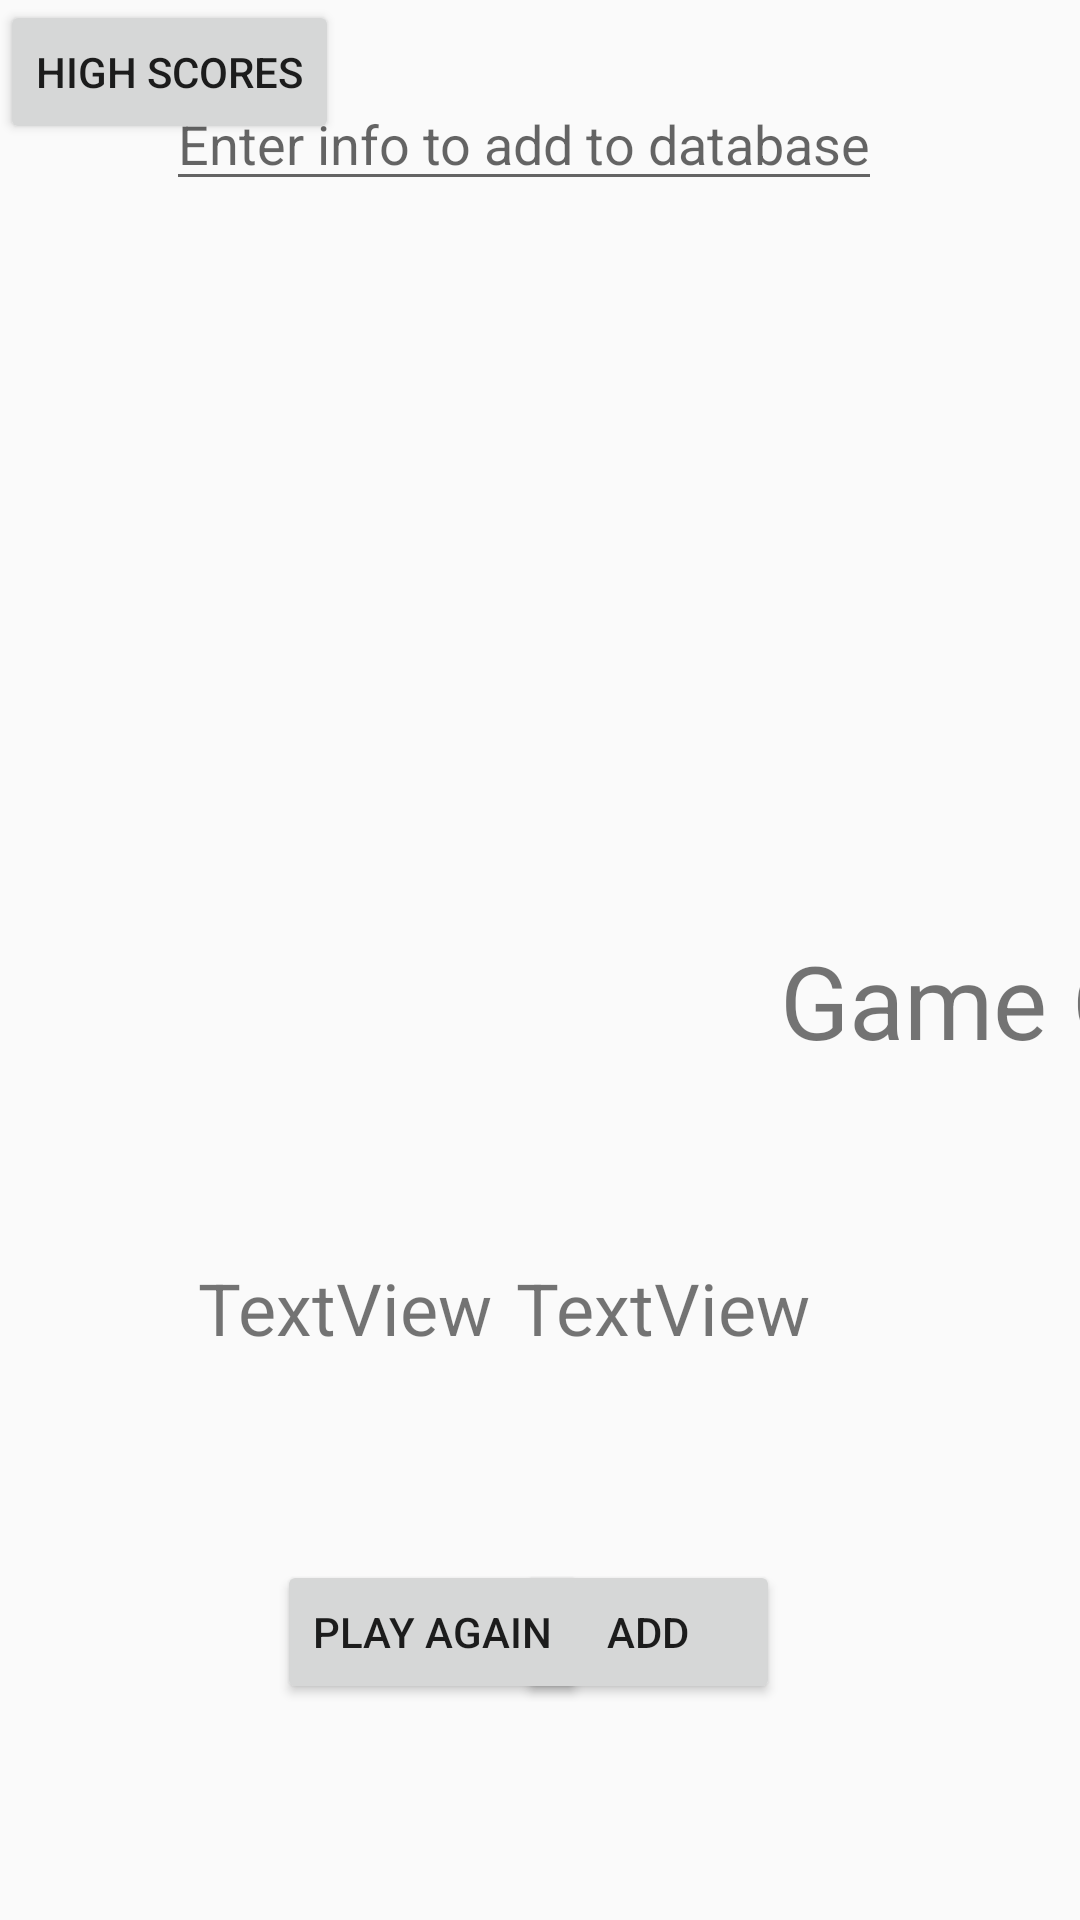

Layout XML and referenced resources for this Android screen:
<!-- AndroidManifest.xml: application theme Theme.FinalBartekApp -->
<!-- res/layout/activity_game_over.xml -->
<?xml version="1.0" encoding="utf-8"?>
<androidx.constraintlayout.widget.ConstraintLayout xmlns:android="http://schemas.android.com/apk/res/android"
    xmlns:app="http://schemas.android.com/apk/res-auto"
    xmlns:tools="http://schemas.android.com/tools"
    android:layout_width="match_parent"
    android:layout_height="match_parent"
    tools:context=".GameOverActivity">

    <EditText
        android:id="@+id/enterName"
        android:layout_width="wrap_content"
        android:layout_height="wrap_content"
        android:layout_gravity="center_horizontal"
        android:hint="Enter info to add to database"
        android:textColor="@color/White"
        app:layout_constraintBottom_toBottomOf="parent"
        app:layout_constraintEnd_toEndOf="parent"
        app:layout_constraintHorizontal_bias="0.457"
        app:layout_constraintStart_toStartOf="parent"
        app:layout_constraintTop_toTopOf="parent"
        app:layout_constraintVertical_bias="0.043" />

    <TextView
        android:id="@+id/textView"
        android:layout_width="wrap_content"
        android:layout_height="wrap_content"
        android:layout_marginStart="260dp"
        android:layout_marginBottom="284dp"
        android:text="Game Over!"
        android:textSize="34sp"
        app:layout_constraintBottom_toBottomOf="parent"
        app:layout_constraintStart_toStartOf="parent" />

    <TextView
        android:id="@+id/tvRounds"
        android:layout_width="wrap_content"
        android:layout_height="wrap_content"
        android:layout_marginStart="172dp"
        android:layout_marginBottom="188dp"
        android:text="TextView"
        android:textSize="24sp"
        app:layout_constraintBottom_toBottomOf="parent"
        app:layout_constraintStart_toStartOf="parent" />

    <TextView
        android:id="@+id/tvUserScore"
        android:layout_width="wrap_content"
        android:layout_height="wrap_content"
        android:layout_marginEnd="196dp"
        android:layout_marginBottom="188dp"
        android:text="TextView"
        android:textSize="24sp"
        app:layout_constraintBottom_toBottomOf="parent"
        app:layout_constraintEnd_toEndOf="parent" />

    <Button
        android:id="@+id/btnAdd"
        android:layout_width="wrap_content"
        android:layout_height="wrap_content"
        android:layout_marginStart="172dp"
        android:layout_marginBottom="72dp"
        android:onClick="doAdd"
        android:text="Add"
        app:layout_constraintBottom_toBottomOf="parent"
        app:layout_constraintStart_toStartOf="parent" />

    <Button
        android:id="@+id/btnHighScores"
        android:layout_width="wrap_content"
        android:layout_height="wrap_content"
        android:onClick="doHighScores"
        android:text="High Scores"
        tools:layout_editor_absoluteX="310dp"
        tools:layout_editor_absoluteY="289dp" />

    <Button
        android:id="@+id/btnPlayAgain"
        android:layout_width="wrap_content"
        android:layout_height="wrap_content"
        android:layout_marginEnd="164dp"
        android:layout_marginBottom="72dp"
        android:onClick="doPlayAgain"
        android:text="Play again"
        app:layout_constraintBottom_toBottomOf="parent"
        app:layout_constraintEnd_toEndOf="parent" />

</androidx.constraintlayout.widget.ConstraintLayout>
<!-- resources referenced by this layout -->
<resources>
  <color name="White">#FFFFFF</color>
  <style name="Theme.FinalBartekApp" parent="Theme.AppCompat.Light.NoActionBar">
          
          <item name="colorPrimary">@color/purple_500</item>
          <item name="colorPrimaryVariant">@color/purple_700</item>
          <item name="colorOnPrimary">@color/white</item>
          
          <item name="colorSecondary">@color/teal_200</item>
          <item name="colorSecondaryVariant">@color/teal_700</item>
          <item name="colorOnSecondary">@color/black</item>
          
          <item name="android:statusBarColor" tools:targetApi="l">?attr/colorPrimaryVariant</item>
          
      </style>
  <item name="purple_500" type="color">#000000</item>
  <item name="purple_700" type="color">#FFAA66CC</item>
  <item name="white" type="color">#FFAA66CC</item>
  <item name="teal_200" type="color">#FFAA66CC</item>
  <item name="teal_700" type="color">#FFAA66CC</item>
  <item name="black" type="color">#FFAA66CC</item>
</resources>
